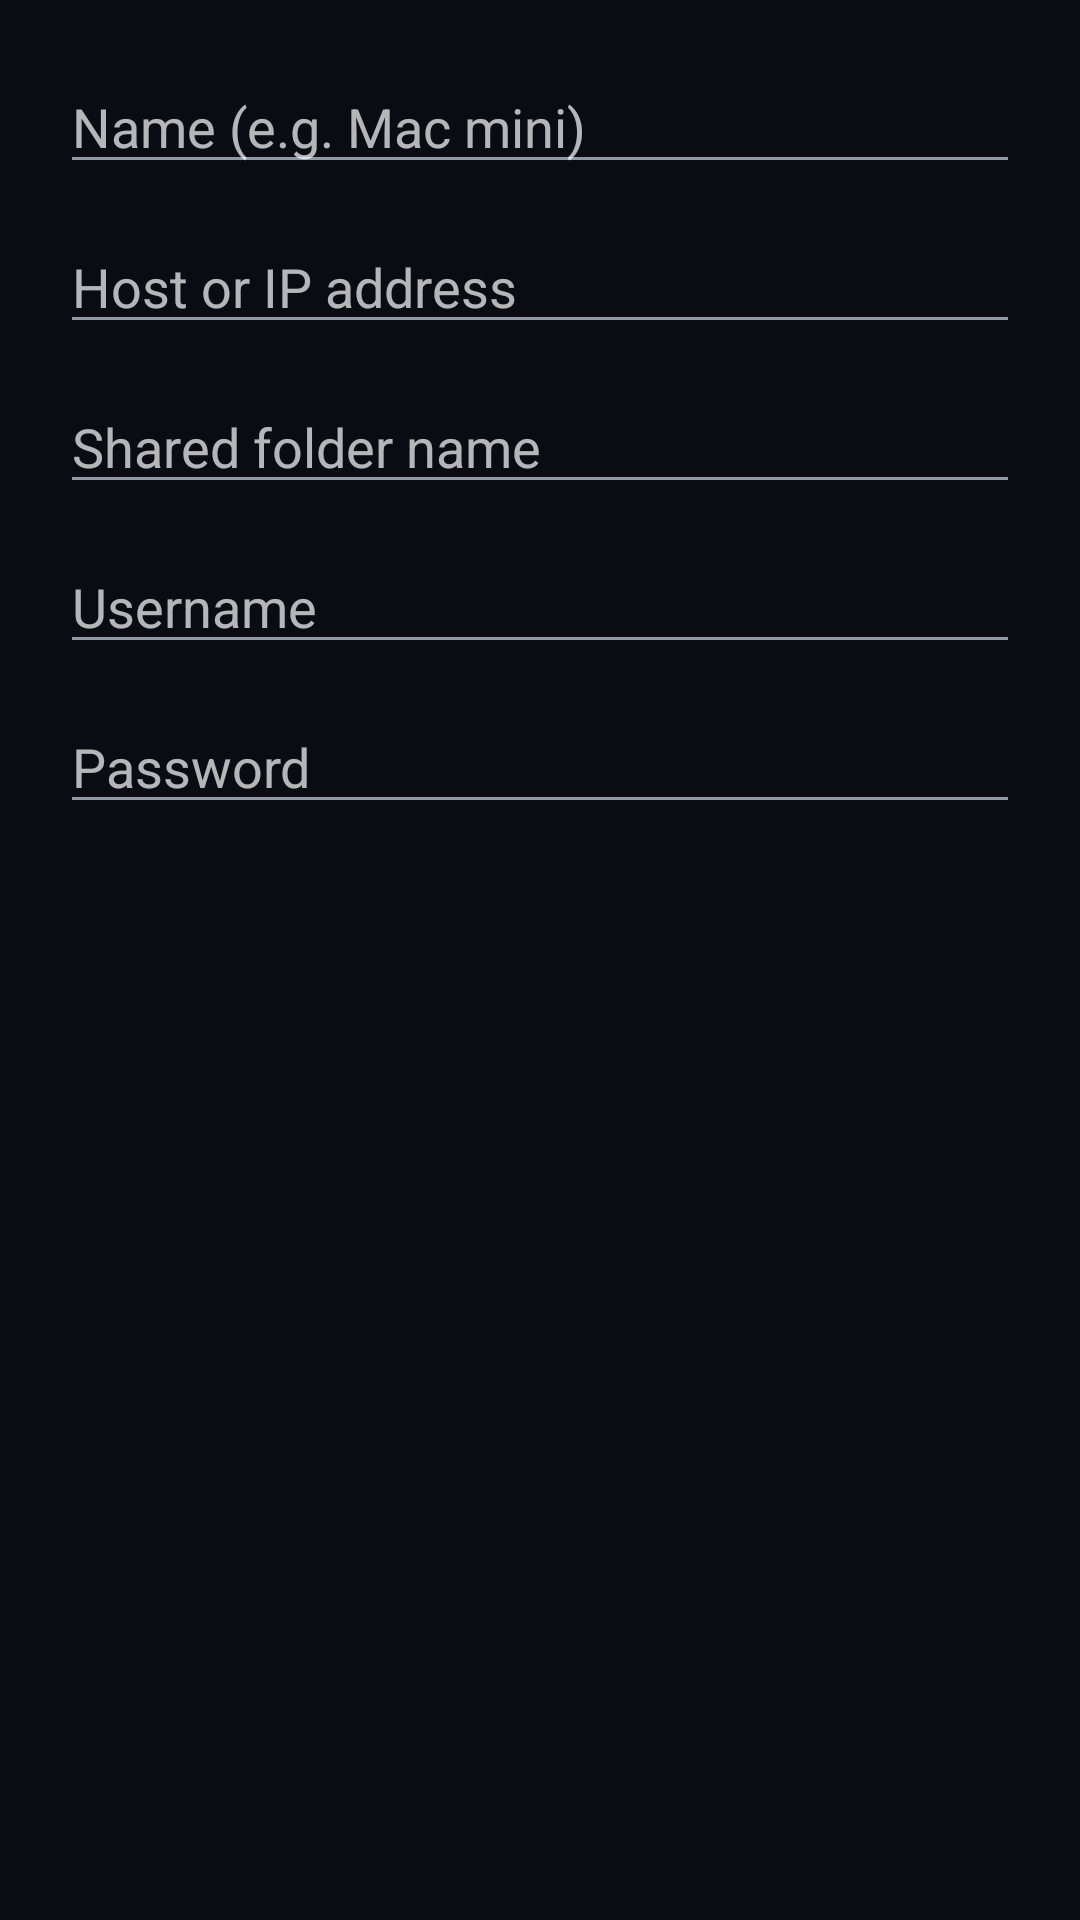

Produce the Android XML layout that renders to this screen, including the resource entries it uses.
<!-- AndroidManifest.xml: application theme Theme.RetroTube -->
<!-- res/layout/dialog_add_network_share.xml -->
<?xml version="1.0" encoding="utf-8"?>
<LinearLayout xmlns:android="http://schemas.android.com/apk/res/android"
    android:layout_width="match_parent"
    android:layout_height="wrap_content"
    android:orientation="vertical"
    android:padding="20dp">

    <EditText
        android:id="@+id/shareDisplayName"
        android:layout_width="match_parent"
        android:layout_height="wrap_content"
        android:hint="@string/share_name_hint"
        android:inputType="text"
        android:maxLines="1"
        android:layout_marginBottom="12dp" />

    <EditText
        android:id="@+id/shareHost"
        android:layout_width="match_parent"
        android:layout_height="wrap_content"
        android:hint="@string/share_host_hint"
        android:inputType="text"
        android:maxLines="1"
        android:layout_marginBottom="12dp" />

    <EditText
        android:id="@+id/shareFolder"
        android:layout_width="match_parent"
        android:layout_height="wrap_content"
        android:hint="@string/share_folder_hint"
        android:inputType="text"
        android:maxLines="1"
        android:layout_marginBottom="12dp" />

    <EditText
        android:id="@+id/shareUsername"
        android:layout_width="match_parent"
        android:layout_height="wrap_content"
        android:hint="@string/share_username_hint"
        android:inputType="text"
        android:maxLines="1"
        android:layout_marginBottom="12dp" />

    <EditText
        android:id="@+id/sharePassword"
        android:layout_width="match_parent"
        android:layout_height="wrap_content"
        android:hint="@string/share_password_hint"
        android:inputType="textPassword"
        android:maxLines="1"
        android:layout_marginBottom="4dp" />

    <TextView
        android:id="@+id/connectionStatusText"
        android:layout_width="match_parent"
        android:layout_height="wrap_content"
        android:textSize="12.5sp"
        android:paddingTop="8dp"
        android:visibility="gone" />

</LinearLayout>
<!-- resources referenced by this layout -->
<resources>
  <string name="share_folder_hint">Shared folder name</string>
  <string name="share_host_hint">Host or IP address</string>
  <string name="share_name_hint">Name (e.g. Mac mini)</string>
  <string name="share_password_hint">Password</string>
  <string name="share_username_hint">Username</string>
  <style name="Theme.RetroTube" parent="Theme.MaterialComponents.NoActionBar">
          <item name="colorPrimary">@color/retro_teal</item>
          <item name="colorPrimaryDark">@color/retro_background</item>
          <item name="colorOnPrimary">@color/retro_teal_on</item>
          <item name="colorSecondary">@color/retro_magenta</item>
          <item name="colorOnSecondary">@color/retro_magenta_on</item>
          <item name="colorSurface">@color/retro_surface</item>
          <item name="colorOnSurface">@color/retro_text_primary</item>
          <item name="colorOnBackground">@color/retro_text_primary</item>
          <item name="android:windowBackground">@color/retro_background</item>
          <item name="android:textColorPrimary">@color/retro_text_primary</item>
          <item name="android:textColorSecondary">@color/retro_text_muted</item>
          <item name="radioButtonStyle">@style/Widget.RetroTube.RadioButton</item>
          <item name="switchStyle">@style/Widget.RetroTube.Switch</item>
      </style>
  <color name="retro_teal">#2FE6D0</color>
  <color name="retro_background">#0B0B14</color>
  <color name="retro_teal_on">#05201C</color>
  <color name="retro_magenta">#FF2E88</color>
  <color name="retro_magenta_on">#2B0716</color>
  <color name="retro_surface">#1A1A26</color>
  <color name="retro_text_primary">#F2F2F5</color>
  <color name="retro_text_muted">#9098A6</color>
  <style name="Widget.RetroTube.RadioButton" parent="Widget.MaterialComponents.CompoundButton.RadioButton">
          <item name="android:minHeight">56dp</item>
          <item name="android:paddingVertical">10dp</item>
          <item name="android:paddingStart">4dp</item>
          <item name="android:gravity">center_vertical</item>
      </style>
  <style name="Widget.RetroTube.Switch" parent="Widget.MaterialComponents.CompoundButton.Switch">
          <item name="android:minHeight">56dp</item>
          <item name="android:paddingVertical">10dp</item>
          <item name="android:paddingStart">4dp</item>
          <item name="android:gravity">center_vertical</item>
      </style>
</resources>
